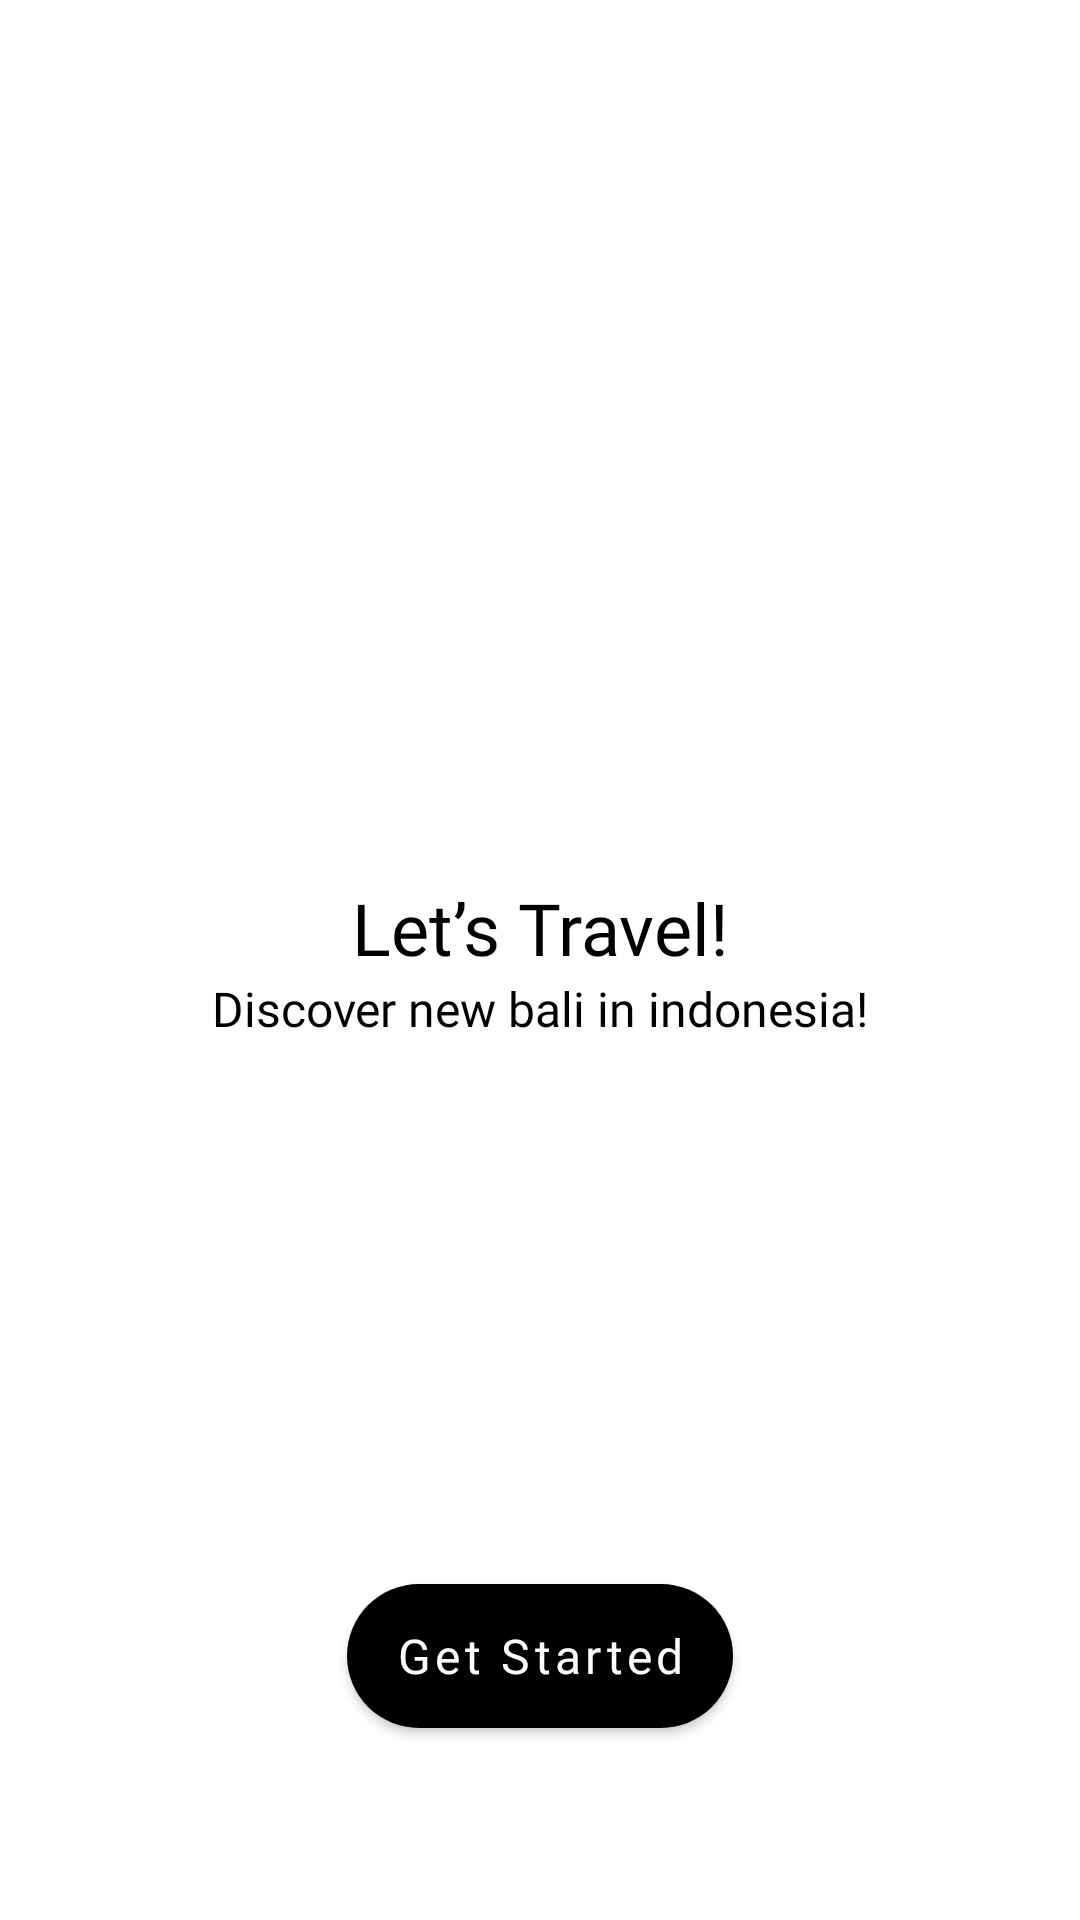

This screen was rendered from an Android layout file. Write that file and the resources it references.
<!-- AndroidManifest.xml: application theme Theme.TourIn -->
<!-- res/layout/fragment_third_on_boarding.xml -->
<?xml version="1.0" encoding="utf-8"?>
<androidx.constraintlayout.widget.ConstraintLayout xmlns:android="http://schemas.android.com/apk/res/android"
    xmlns:app="http://schemas.android.com/apk/res-auto"
    xmlns:tools="http://schemas.android.com/tools"
    android:layout_width="match_parent"
    android:layout_height="match_parent"
    tools:context=".ui.onboarding.ThirdOnBoardingFragment">

    <ImageView
        android:layout_width="0dp"
        android:layout_height="0dp"
        android:foreground="@drawable/fg_white"
        android:scaleType="centerCrop"
        android:src="@drawable/bg_third_onboarding"
        app:layout_constraintBottom_toBottomOf="parent"
        app:layout_constraintEnd_toEndOf="parent"
        app:layout_constraintStart_toStartOf="parent"
        app:layout_constraintTop_toTopOf="parent" />

    <LinearLayout
        android:layout_width="match_parent"
        android:layout_height="wrap_content"
        android:layout_marginHorizontal="32dp"
        android:orientation="vertical"
        app:layout_constraintBottom_toBottomOf="parent"
        app:layout_constraintEnd_toEndOf="parent"
        app:layout_constraintStart_toStartOf="parent"
        app:layout_constraintTop_toTopOf="parent">

        <TextView
            android:layout_width="match_parent"
            android:layout_height="wrap_content"
            android:fontFamily="@font/poppins_semibold"
            android:text="@string/let_s_travel"
            android:textAlignment="center"
            android:textColor="@color/black"
            android:textSize="24sp" />

        <TextView
            android:layout_width="match_parent"
            android:layout_height="wrap_content"
            android:fontFamily="@font/poppins_regular"
            android:text="@string/discover_new_bali_in_indonesia"
            android:textAlignment="center"
            android:textColor="@color/black"
            android:textSize="16sp" />
    </LinearLayout>

    <com.google.android.material.button.MaterialButton
        android:id="@+id/btn_next"
        android:layout_width="wrap_content"
        android:layout_height="60dp"
        android:layout_marginBottom="58dp"
        android:drawableEnd="@drawable/ic_next"
        android:fontFamily="@font/poppins_regular"
        android:text="@string/get_started"
        android:textAllCaps="false"
        android:textSize="16sp"
        app:backgroundTint="@color/black"
        app:cornerRadius="30dp"
        app:layout_constraintBottom_toBottomOf="parent"
        app:layout_constraintEnd_toEndOf="parent"
        app:layout_constraintStart_toStartOf="parent" />
    =
</androidx.constraintlayout.widget.ConstraintLayout>
<!-- resources referenced by this layout -->
<resources>
  <color name="black">#FF000000</color>
  <!-- drawable fg_white (drawable) -->
  <?xml version="1.0" encoding="utf-8"?>
  <shape xmlns:android="http://schemas.android.com/apk/res/android"
      android:shape="rectangle">
      <gradient
          android:startColor="@color/white_theme"
          android:endColor="#00FFFFFF"
          android:angle="90" />
  </shape>
  <string name="discover_new_bali_in_indonesia">Discover new bali in indonesia!</string>
  <string name="get_started">Get Started</string>
  <string name="let_s_travel">Let’s Travel!</string>
  <style name="Theme.TourIn" parent="Theme.MaterialComponents.Light.NoActionBar">
          
          <item name="colorPrimary">@color/teal_theme</item>
          <item name="colorPrimaryVariant">@color/purple_700</item>
          <item name="colorOnPrimary">@color/white</item>
          
          <item name="colorSecondary">@color/teal_200</item>
          <item name="colorSecondaryVariant">@color/teal_700</item>
          <item name="colorOnSecondary">@color/black</item>
          
          <item name="android:statusBarColor">@android:color/transparent</item>
          
          <item name="android:forceDarkAllowed" tools:targetApi="q">false</item>
          
          <item name="android:windowLightNavigationBar" tools:ignore="NewApi">true</item>
  
      </style>
  <color name="white_theme">#EEEEEE</color>
  <color name="teal_theme">#00ADB5</color>
  <color name="purple_700">#FF3700B3</color>
  <color name="white">#FFFFFFFF</color>
  <color name="teal_200">#FF03DAC5</color>
  <color name="teal_700">#FF018786</color>
</resources>
